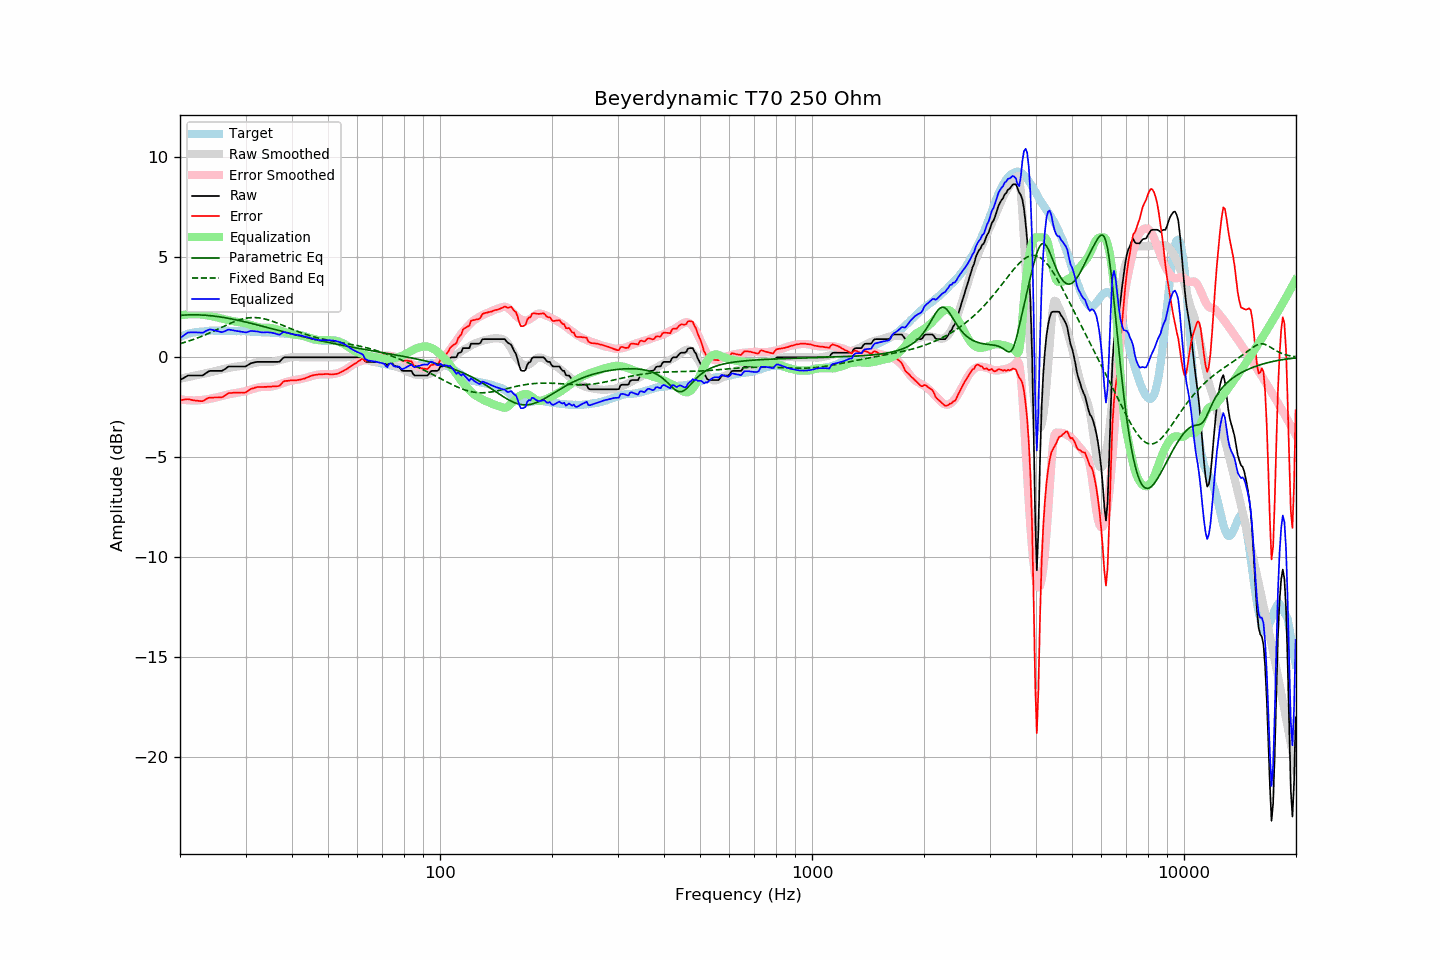

The data file committed next to this chart (first rows):
frequency, raw, error, smoothed, error_smoothed, equalization, parametric_eq, fixed_band_eq, equalized_raw, equalized_smoothed, target
20.00, -1.14, -2.15, -1.07, -2.09, 2.09, 2.10, 0.68, 0.95, 1.03, 1.01
20.20, -1.09, -2.14, -1.05, -2.11, 2.11, 2.10, 0.70, 1.02, 1.06, 1.05
20.40, -1.05, -2.13, -1.04, -2.12, 2.12, 2.11, 0.73, 1.07, 1.08, 1.08
20.61, -1.00, -2.11, -1.02, -2.13, 2.13, 2.11, 0.75, 1.13, 1.11, 1.11
20.81, -0.95, -2.10, -1.00, -2.14, 2.14, 2.12, 0.78, 1.19, 1.14, 1.15
21.02, -0.91, -2.10, -0.99, -2.15, 2.15, 2.12, 0.80, 1.24, 1.16, 1.19
21.23, -0.91, -2.11, -0.97, -2.15, 2.15, 2.12, 0.83, 1.24, 1.18, 1.20
21.44, -0.91, -2.13, -0.95, -2.16, 2.16, 2.12, 0.85, 1.25, 1.20, 1.22
21.66, -0.91, -2.15, -0.94, -2.16, 2.16, 2.12, 0.88, 1.25, 1.22, 1.24
21.87, -0.91, -2.16, -0.92, -2.16, 2.16, 2.12, 0.91, 1.25, 1.24, 1.25
22.09, -0.91, -2.18, -0.90, -2.16, 2.16, 2.12, 0.94, 1.25, 1.26, 1.27
22.31, -0.91, -2.18, -0.88, -2.15, 2.15, 2.12, 0.97, 1.24, 1.27, 1.27
22.54, -0.91, -2.18, -0.87, -2.15, 2.15, 2.12, 1.00, 1.24, 1.28, 1.27
22.76, -0.91, -2.19, -0.85, -2.14, 2.14, 2.12, 1.03, 1.23, 1.29, 1.28
22.99, -0.91, -2.19, -0.84, -2.13, 2.13, 2.11, 1.07, 1.22, 1.30, 1.28
23.22, -0.86, -2.15, -0.82, -2.12, 2.12, 2.11, 1.10, 1.26, 1.30, 1.29
23.45, -0.80, -2.10, -0.80, -2.11, 2.11, 2.10, 1.13, 1.31, 1.31, 1.30
23.69, -0.75, -2.06, -0.78, -2.10, 2.10, 2.10, 1.17, 1.35, 1.31, 1.31
23.92, -0.70, -2.02, -0.77, -2.08, 2.08, 2.09, 1.20, 1.39, 1.32, 1.32
24.16, -0.68, -2.01, -0.75, -2.07, 2.07, 2.08, 1.24, 1.39, 1.32, 1.33
24.40, -0.68, -2.02, -0.73, -2.06, 2.06, 2.07, 1.28, 1.38, 1.33, 1.34
24.65, -0.68, -2.01, -0.71, -2.04, 2.04, 2.06, 1.31, 1.36, 1.33, 1.33
24.89, -0.68, -2.01, -0.69, -2.02, 2.02, 2.05, 1.35, 1.34, 1.33, 1.33
25.14, -0.68, -2.01, -0.66, -2.00, 2.00, 2.04, 1.39, 1.32, 1.33, 1.33
25.39, -0.68, -2.01, -0.64, -1.97, 1.97, 2.03, 1.43, 1.29, 1.33, 1.33
25.65, -0.68, -2.01, -0.62, -1.95, 1.95, 2.02, 1.47, 1.27, 1.33, 1.33
25.91, -0.68, -2.00, -0.60, -1.94, 1.94, 2.01, 1.50, 1.26, 1.33, 1.32
26.16, -0.64, -1.97, -0.59, -1.92, 1.92, 1.99, 1.54, 1.28, 1.33, 1.33
26.43, -0.59, -1.92, -0.57, -1.90, 1.90, 1.98, 1.58, 1.31, 1.33, 1.33
26.69, -0.53, -1.86, -0.55, -1.88, 1.88, 1.97, 1.62, 1.35, 1.32, 1.33
26.96, -0.47, -1.80, -0.53, -1.86, 1.86, 1.95, 1.65, 1.39, 1.32, 1.33
27.23, -0.46, -1.79, -0.52, -1.84, 1.84, 1.94, 1.69, 1.38, 1.32, 1.33
27.50, -0.46, -1.78, -0.50, -1.82, 1.82, 1.92, 1.72, 1.36, 1.32, 1.32
27.77, -0.46, -1.77, -0.49, -1.81, 1.81, 1.91, 1.76, 1.35, 1.32, 1.31
28.05, -0.46, -1.77, -0.48, -1.79, 1.79, 1.89, 1.79, 1.33, 1.32, 1.31
28.33, -0.46, -1.76, -0.47, -1.78, 1.78, 1.87, 1.82, 1.32, 1.31, 1.30
28.62, -0.46, -1.77, -0.45, -1.77, 1.77, 1.85, 1.85, 1.31, 1.31, 1.31
28.90, -0.46, -1.77, -0.44, -1.75, 1.75, 1.84, 1.87, 1.29, 1.31, 1.31
29.19, -0.46, -1.76, -0.43, -1.74, 1.74, 1.82, 1.90, 1.28, 1.31, 1.30
29.48, -0.46, -1.77, -0.42, -1.73, 1.73, 1.80, 1.92, 1.27, 1.31, 1.31
29.78, -0.46, -1.77, -0.41, -1.71, 1.71, 1.78, 1.94, 1.25, 1.30, 1.31
30.08, -0.45, -1.76, -0.40, -1.69, 1.69, 1.76, 1.95, 1.24, 1.30, 1.31
30.38, -0.40, -1.70, -0.38, -1.67, 1.67, 1.74, 1.97, 1.27, 1.29, 1.30
30.68, -0.35, -1.65, -0.35, -1.64, 1.64, 1.72, 1.98, 1.29, 1.29, 1.29
30.99, -0.30, -1.58, -0.33, -1.62, 1.62, 1.70, 1.98, 1.32, 1.29, 1.28
31.30, -0.28, -1.56, -0.31, -1.59, 1.59, 1.68, 1.99, 1.31, 1.28, 1.28
31.61, -0.26, -1.54, -0.29, -1.57, 1.57, 1.66, 1.99, 1.31, 1.28, 1.28
31.93, -0.24, -1.51, -0.27, -1.54, 1.54, 1.64, 1.99, 1.30, 1.27, 1.27
32.24, -0.23, -1.49, -0.25, -1.52, 1.52, 1.62, 1.98, 1.29, 1.27, 1.26
32.57, -0.23, -1.49, -0.24, -1.50, 1.50, 1.60, 1.97, 1.27, 1.26, 1.26
32.89, -0.23, -1.49, -0.23, -1.49, 1.49, 1.58, 1.96, 1.26, 1.26, 1.26
33.22, -0.23, -1.48, -0.22, -1.48, 1.48, 1.56, 1.95, 1.25, 1.25, 1.25
33.55, -0.23, -1.48, -0.22, -1.48, 1.48, 1.54, 1.93, 1.25, 1.25, 1.25
33.89, -0.23, -1.48, -0.23, -1.48, 1.48, 1.52, 1.91, 1.25, 1.25, 1.25
34.23, -0.23, -1.48, -0.24, -1.48, 1.48, 1.50, 1.89, 1.25, 1.24, 1.25
34.57, -0.23, -1.47, -0.24, -1.48, 1.48, 1.48, 1.87, 1.25, 1.24, 1.24
34.92, -0.23, -1.47, -0.24, -1.47, 1.47, 1.45, 1.84, 1.24, 1.23, 1.24
35.27, -0.23, -1.46, -0.23, -1.46, 1.46, 1.43, 1.82, 1.23, 1.23, 1.23
35.62, -0.23, -1.45, -0.22, -1.44, 1.44, 1.41, 1.79, 1.21, 1.23, 1.22
35.97, -0.23, -1.45, -0.20, -1.42, 1.42, 1.39, 1.76, 1.19, 1.22, 1.22
... 635 more rows
